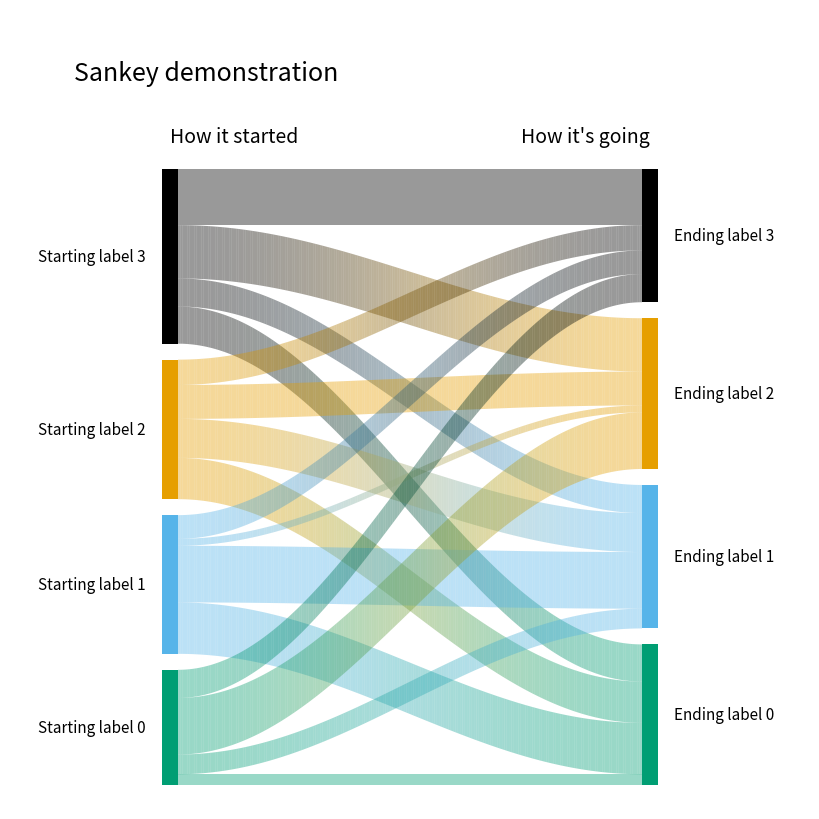

Reproduce this figure in Python.
"""
# Bipartite Sankey plots

Show how a collection of things
(people, dollars, or some such) transition from one set of categories
or groupings to another.

A minimal example

```python
weights = [
    [1.1, .9, .3],
    [2.3, .5, .7]]
sankey(weights)
```

This particular visualization is limited to data that can be represented
as a bipartite graph, that is, that connections are always between
a category from group A and a category from group B, but never between
categories within the group.
"""
import numpy as np
import matplotlib.pyplot as plt
import matplotlib.patches as patches


# A colorblind-friendly palette taken from
# https://jfly.uni-koeln.de/color/
default_palette = [
    (0, 0, 0),
    (230 / 255, 159 / 255, 0),
    (86 / 255, 180 / 255, 233 / 255),
    (0, 158 / 255, 115 / 255),
    (240 / 255, 228 / 255, 66 / 255),
    (0, 114 / 255, 178 / 255),
    (213 / 255, 94 / 255, 0),
    (204 / 255, 121 / 255, 167 / 255),
]


def sankey(
    weights,
    in_labels=None,
    out_labels=None,
    in_title=None,
    out_title=None,
    fig_title=None,
    filename=None,
    title_fontsize=18,
    subtitle_fontsize=14,
    label_fontsize=11,
    dpi=600,
    fig_x=8.0,
    fig_y=8.0,
    in_palette=default_palette,
    out_palette=default_palette,
    alpha=.4,
    x_title=.08,
    x_in=.2,
    x_out=.8,
    x_label_offset=.03,
    x_val_width=.02,
    y_title=.92,
    y_subtitles=.84,
    y_flow_min=.03,
    y_flow_max=.8,
    y_val_gap=.02,
):
    """
weights: 2D NumPy array, or somthing that can be cast as one.
    Each row represents one of the initial categories, and
    each column represents one of the final categories.
    In the example above, there are two initial categories and
    three final categories.

    Each element represents the weight of the connection between
    the two categories. It can represent the amount/number of things
    that transitioned from that particular initial category and
    ended up in that particular final category.

    The weights array are the edge weights in a bipartite graph where
    each row represents an origination node and each column represents
    a termination node.

    This is the only required argument. All the others are optional and
    come with workable defaults.

in_labels: List of strings
    These are the names of the initial categories, in order,
    starting at row 0. They're shown on the left side of the plot
    by the category they represent.

out_labels: List of strings
    Like `in_labels`, but for the final categories.

in_title: String
    A label for the intitial categories as a group.

out_title: String
    A label for the final categories as a group.

fig_title: String
    A super title for the whole diagram.

filename: String
    The path and filename where a .png of the diagram will be saved.

title_fontsize, subtitle_fontsize, label_fontsize: int
    The font sizes in points for the figure title, in/out titles,
    and in/out labels, respectively.

dpi: int
    Dots-per-inch resolution of the .png.

fig_x, fig_y: float
    The x- and y-direction sizes of the diagram .png, in inches.

in_palette, out_palette: List of Matplotlib color specifications.
    What color to associate with each in/out category.
    Starting with row or column 0, cycle through the list of colors.
    If there are more categories than colors, start again at the
    beginning of the list.

    Here are all the fun ways to specify colors:
    https://matplotlib.org/stable/tutorials/colors/colors.html

alpha: float
    The transparency of the flow connectors between initial and final
    categories. Having them be somewhat transparent can help show what's
    going on when things get really tangled.

Layout parameters

When you want to nudge things around on the plot, here are all the knobs
to turn. They all fall between 0 and 1, and they all specify
an absolute position in the plot. In the x-direction 0 is the far left
and 1 is the far right. In the y-direction, 0 is the bottom and 1 is the top.
This diagram illustrates what each of them does:
https://github.com/brohrer/public-hosting/raw/main/sankey_layout_parameters.png

x_title: float
    The horizontal position of the leftmost edge of the title text.

x_val_width: float
    The width of the bars representing the initial and final categories.

x_in, x_out: float
    Horizontal positions for the centers of the bars representing the
    initial and final categories.

x_label_offset: float
    The horizontal distance between the centers of the category bars and
    the far edge of the category label text.

y_flow_min, y_flow_max: float
    The vertical positions of the bottom and top of the portion of
    the diagram that will depict the flows from initial to final categories.

y_val_gap: float
    The vertical gap between category bars.

y_title, y_subtitles: float
    The vertical positions of the centers of the title text and
    category group subtitles.
    """
    weights = np.array(weights)
    n_in, n_out = weights.shape

    # Provide some reasonable defaults.
    if in_labels is None:
        in_labels = [str(val) for val in np.arange(n_in)]
    if out_labels is None:
        out_labels = [str(val) for val in np.arange(n_out)]
    if in_title is None:
        in_title = "Original value"
    if out_title is None:
        out_title = "Final value"
    if fig_title is None:
        fig_title = "Transitions"
    if filename is None:
        filename = "sankey.png"

    # Get the figure set up.
    fig = plt.figure(figsize=(fig_x, fig_y))
    ax = fig.add_axes((0, 0, 1, 1))
    ax.set_xlim(0, 1)
    ax.set_ylim(0, 1)

    # Add title and subtitles
    ax.text(
        x_title,
        y_title,
        fig_title,
        fontsize=title_fontsize,
        horizontalalignment="left",
        verticalalignment="center",
    )
    ax.text(
        x_in,
        y_subtitles,
        in_title,
        fontsize=subtitle_fontsize,
        horizontalalignment="left",
        verticalalignment="center",
    )
    ax.text(
        x_out,
        y_subtitles,
        out_title,
        fontsize=subtitle_fontsize,
        horizontalalignment="right",
        verticalalignment="center",
    )

    # Figure out out to scale everything so that it fits nicely
    # in the available space.
    in_totals = np.sum(weights, axis=1)
    out_totals = np.sum(weights, axis=0)

    in_scale = (
        (y_flow_max - y_flow_min - (in_totals.size - 1) * y_val_gap) /
        np.sum(in_totals))
    out_scale = (
        (y_flow_max - y_flow_min - (out_totals.size - 1) * y_val_gap) /
        np.sum(out_totals))

    scale = np.minimum(in_scale, out_scale)
    y_flow_center = (y_flow_min + y_flow_max) / 2
    y_in_total = (
        scale * np.sum(in_totals) + (in_totals.size - 1) * y_val_gap)
    y_out_total = (
        scale * np.sum(out_totals) + (out_totals.size - 1) * y_val_gap)
    y_in_top = y_flow_center + y_in_total / 2
    y_out_top = y_flow_center + y_out_total / 2

    # Create the bars and labels on the left.
    y_in_bar_top = y_in_top
    y_in_bar_tops = []
    for i_in, in_label in enumerate(in_labels):
        # Cycle through the color palette if there are more
        # categories than colors.
        i_color = i_in % len(in_palette)
        color = in_palette[i_color]

        y_in_bar_tops.append(y_in_bar_top)
        y_in_bar_bottom = y_in_bar_top - in_totals[i_in] * scale
        left = x_in - x_val_width / 2
        right = x_in + x_val_width / 2
        top = y_in_bar_top
        bottom = y_in_bar_bottom
        bar_path = np.array([
            [left, bottom],
            [left, top],
            [right, top],
            [right, bottom],
        ])
        ax.add_patch(patches.Polygon(
            bar_path,
            facecolor=color,
            edgecolor=None,
        ))
        ax.text(
            x_in - x_label_offset,
            (top + bottom) / 2,
            in_label,
            fontsize=label_fontsize,
            horizontalalignment="right",
            verticalalignment="center",
        )

        y_in_bar_top = y_in_bar_bottom - y_val_gap

    # Create the bars and labels on the right.
    y_out_bar_top = y_out_top
    y_out_bar_tops = []
    for i_out, out_label in enumerate(out_labels):
        # Cycle through the color palette if there are more
        # categories than colors.
        i_color = i_out % len(out_palette)
        color = out_palette[i_color]

        y_out_bar_tops.append(y_out_bar_top)
        y_out_bar_bottom = y_out_bar_top - out_totals[i_out] * scale
        left = x_out - x_val_width / 2
        right = x_out + x_val_width / 2
        top = y_out_bar_top
        bottom = y_out_bar_bottom
        bar_path = np.array([
            [left, bottom],
            [left, top],
            [right, top],
            [right, bottom],
        ])
        ax.add_patch(patches.Polygon(
            bar_path,
            facecolor=color,
            edgecolor=None,
        ))
        ax.text(
            x_out + x_label_offset,
            (top + bottom) / 2,
            out_label,
            fontsize=label_fontsize,
            horizontalalignment="left",
            verticalalignment="center",
        )

        y_out_bar_top = y_out_bar_bottom - y_val_gap

    # Create the flow lines from left to right.
    left = x_in + x_val_width / 2
    right = x_out - x_val_width / 2
    y_in_flow_tops = y_in_bar_tops
    y_out_flow_tops = y_out_bar_tops
    for i_in, in_label in enumerate(in_labels):
        i_color = i_in % len(in_palette)
        in_color = np.array(in_palette[i_color])

        for i_out, out_label in enumerate(out_labels):
            i_color = i_out % len(out_palette)
            out_color = np.array(out_palette[i_color])

            # Calculate where each flow line needs to start and stop.
            y_in_flow_top = y_in_flow_tops[i_in]
            y_out_flow_top = y_out_flow_tops[i_out]
            dy_flow = weights[i_in, i_out] * scale
            y_in_flow_bottom = y_in_flow_top - dy_flow
            y_out_flow_bottom = y_out_flow_top - dy_flow

            # Calculate the shape of the curves.
            # Chop them finely.
            n_color_transitions = 200
            flow_top = curve(
                left, y_in_flow_top, right, y_out_flow_top,
                n=n_color_transitions)
            flow_bottom = curve(
                left, y_in_flow_bottom, right, y_out_flow_bottom,
                n=n_color_transitions)

            # Step along the length of the curves that outline
            # the top and bottom of the flow ribbon.
            # Create the effect of a smooth color transition.
            # by making a large number of slim polygon slices, each with a
            # slightly different color.
            for i in range(n_color_transitions - 1):
                flow_path = [
                    [flow_top[i, 0], flow_top[i, 1]],
                    [flow_top[i + 1, 0], flow_top[i + 1, 1]],
                    [flow_bottom[i + 1, 0], flow_bottom[i + 1, 1]],
                    [flow_bottom[i, 0], flow_bottom[i, 1]],
                ]
                in_color_weight = np.cos(
                    np.pi * i / (2 * (n_color_transitions - 2))) ** 2
                blend_color = (
                    in_color_weight * in_color +
                    (1 - in_color_weight) * out_color)
                ax.add_patch(patches.Polygon(
                    flow_path,
                    facecolor=blend_color,
                    edgecolor=None,
                    alpha=alpha,
                ))

            y_in_flow_tops[i_in] = y_in_flow_bottom
            y_out_flow_tops[i_out] = y_out_flow_bottom

    # Remove all the figure edge splines, axes, ticks, and labels.
    ax.spines["right"].set_visible(False)
    ax.spines["left"].set_visible(False)
    ax.spines["bottom"].set_visible(False)
    ax.spines["top"].set_visible(False)
    ax.tick_params(bottom=False, top=False, left=False, right=False)
    ax.tick_params(
        labelbottom=False, labeltop=False, labelleft=False, labelright=False)

    plt.savefig(filename, dpi=dpi)


def curve(x0, y0, x1, y1, n=100):
    """
    Generate a sinusoidal curve that smoothly transitions from
    (x0, y0) to (x1, y1) in n equal steps along the x axis.

    Returns
    2D NumPy array with n rows and 2 columns
    Column 0 contains the x values and column 1 the y values.
    """
    x = np.linspace(x0, x1, n)
    y = y0 + (y1 - y0) * np.sin(np.pi * (x - x0) / (2 * (x1 - x0))) ** 2
    return np.concatenate((x[:, np.newaxis], y[:, np.newaxis]), axis=1)


if __name__ == "__main__":
    """
    When run as a script, this module runs a little demonstration of
    a Sankey diagram.
    """
    filename = "sankey_test.png"
    scale = 10
    n_vals = 4
    weights = np.random.sample(size=(n_vals, n_vals)) * scale
    in_labels = [
        f"Starting label {str(val)}" for val in np.arange(n_vals)[::-1]]
    out_labels = [
        f"Ending label {str(val)}" for val in np.arange(n_vals)[::-1]]

    sankey(
        weights,
        in_labels=in_labels,
        out_labels=out_labels,
        in_title="How it started",
        out_title="How it's going",
        fig_title="Sankey demonstration",
        filename=filename,
    )
    print(f"There's a Sankey demo plot stored in {filename}")
